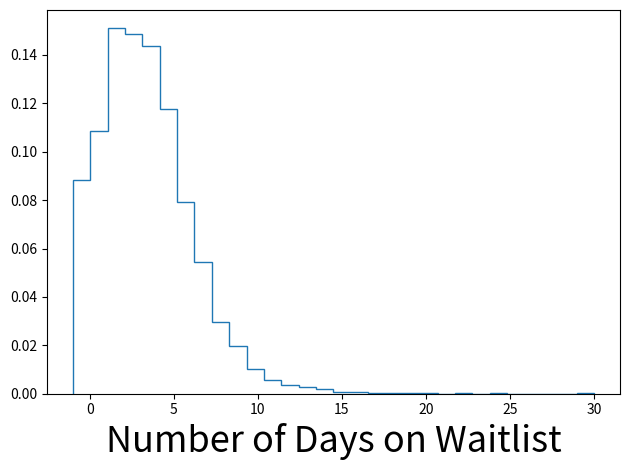

Generate this figure with matplotlib:
import numpy as np
import matplotlib.pyplot as plt



class Waitlist:
    def __init__(self, num_people=10, length_book=400, speed=200, words_page=500):

        self.num_people = self.number_of_people(num_people)
        self.length_book = self.length_of_book(length_book)
        self.speed = self.reading_speed(speed)  # WPM
        self.words_page = self.words_per_page(words_page)
        self.MINUTES_PER_DAY = 1440

    def number_of_people(self, cen, dist=np.random.randint, **kwargs):
        return dist(cen, **kwargs)

    def length_of_book(self, cen, dist=np.random.poisson, **kwargs):
        return dist(cen, **kwargs)

    def reading_speed(self, cen, width=50, dist=np.random.normal, **kwargs):
        return dist(cen, width, **kwargs)

    def words_per_page(self, cen, width=100, dist=np.random.normal, **kwargs):
        return dist(cen, width, **kwargs)

    def model(self):
        return self.num_people * abs(self.length_book * self.words_page / self.speed) / self.MINUTES_PER_DAY

plt.cla()
bins = np.linspace(-1, 30, 31)
draws = [Waitlist().model() for i in range(10000)]
plt.hist(draws, bins=bins, histtype='step', density=True)
plt.xlabel('Number of Days on Waitlist', fontsize=26)
plt.tight_layout()
plt.show()
